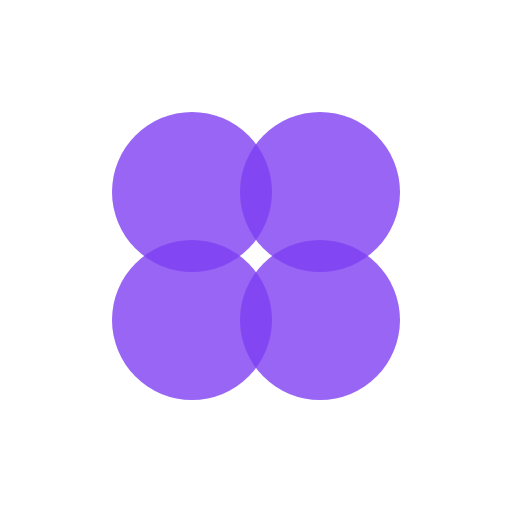
t = 0.00 s
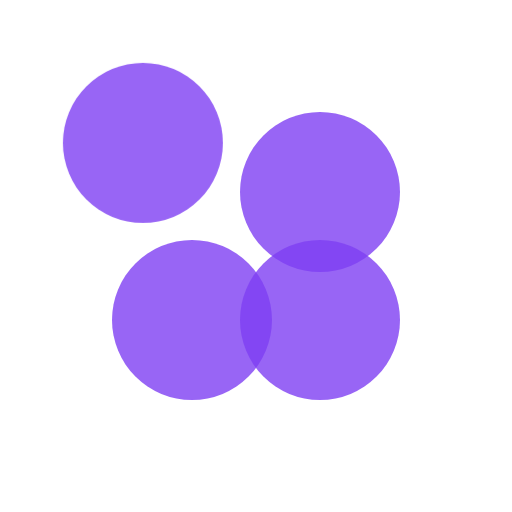
t = 1.67 s
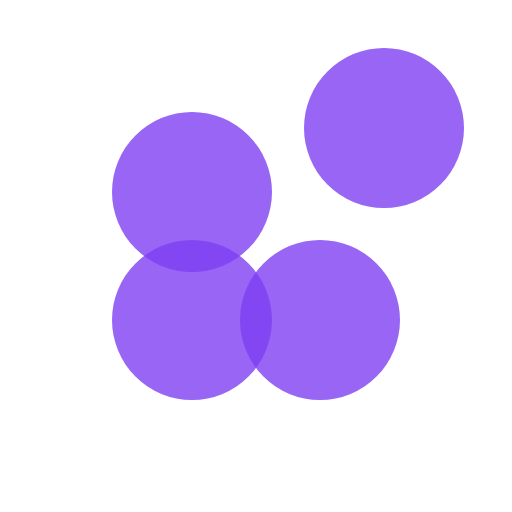
t = 3.33 s
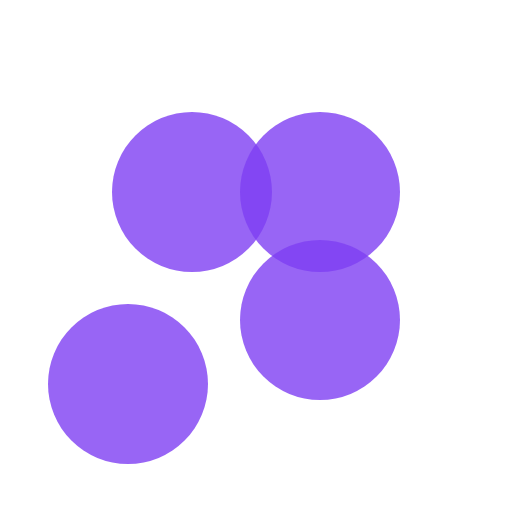
t = 5.00 s
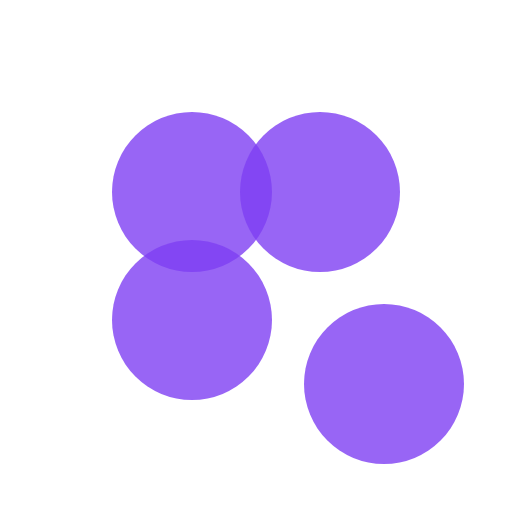
t = 6.67 s
t = 8.33 s: frame unchanged from t = 1.67 s, image omitted

The animated SVG that drew these frames (rendered in a browser with its animation timeline set to each time). Animation: 1 CSS @keyframes rule; frames cover the first 8.33 s, repeats indefinitely.

<svg width="160" height="160" viewBox="0 0 160 160" xmlns="http://www.w3.org/2000/svg">
  <style>
    .circle {
      fill: #7e3ff2;
      opacity: 0.8;
      transform-origin: 80px 80px;
      animation: moveOutIn 8s ease-in-out infinite;
    }

    .c1 { --dx: -20px; --dy: -20px; animation-delay: 0s; }
    .c2 { --dx:  20px; --dy: -20px; animation-delay: 2s; }
    .c3 { --dx: -20px; --dy:  20px; animation-delay: 4s; }
    .c4 { --dx:  20px; --dy:  20px; animation-delay: 6s; }

    @keyframes moveOutIn {
      0%, 100% { transform: translate(0, 0); }
      6.25%, 18.75% { transform: translate(var(--dx), var(--dy)); }
      25%, 100% { transform: translate(0, 0); }
    }
  </style>

  <circle class="circle c1" cx="60" cy="60" r="25" />
  <circle class="circle c2" cx="100" cy="60" r="25" />
  <circle class="circle c3" cx="60" cy="100" r="25" />
  <circle class="circle c4" cx="100" cy="100" r="25" />
</svg>
